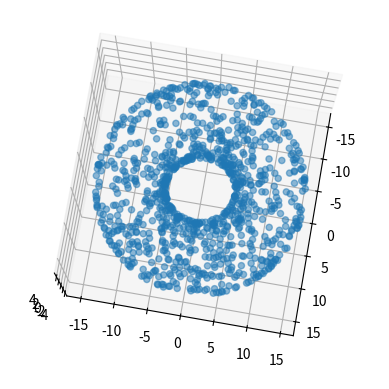

Generate this figure with matplotlib:
import numpy as np


def torus(n=500, noise_level=0.1, a=3, b=1, std1=2, std2=1.5):
    t = np.random.randn(n) * std1
    s = np.random.randn(n) * std2

    x = (b + a * np.cos(t)) * np.cos(s)
    y = (b + a * np.cos(t)) * np.sin(s)
    z = a * np.sin(t)

    data = np.vstack((x, y, z)).T + np.random.randn(n, 3) * noise_level
    return data


if __name__ == '__main__':
    import matplotlib.pyplot as plt

    data = torus(n=1000, noise_level=0, a=5, b=10, std1=999, std2=999)

    fig = plt.figure()
    ax = fig.add_subplot(111, projection='3d')
    ax.scatter(*data.T, alpha=0.5)
    ax.view_init(80, 10)
    plt.show()
